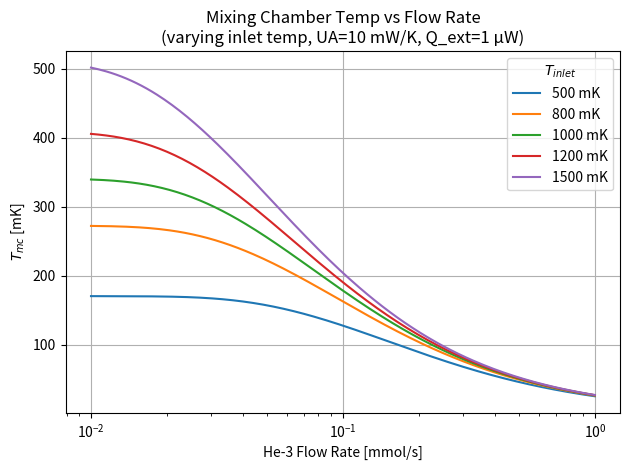
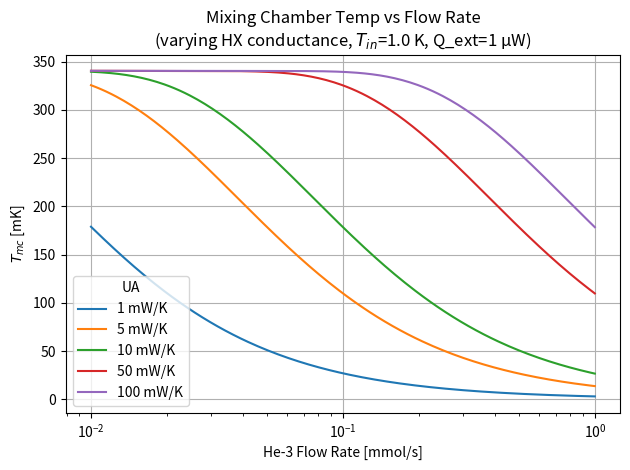
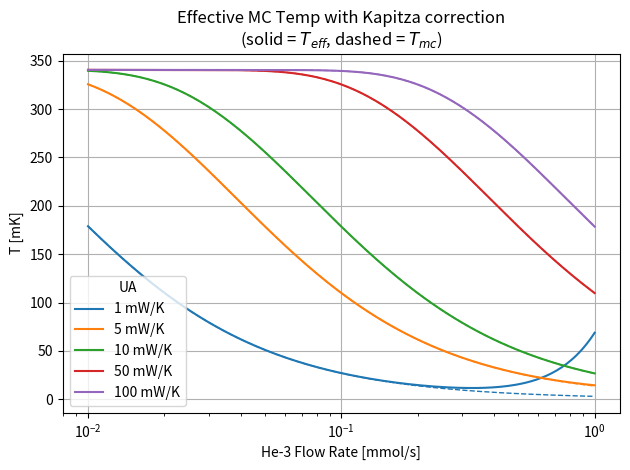

These charts were generated, in order, by the following Python code:
# -*- coding: utf-8 -*-
"""
Created on Thu May  7 15:56:27 2026

@author: swest
"""


import numpy as np
import matplotlib.pyplot as plt
from itertools import product as iproduct
from pathlib import Path

OUTPUT_DIR = Path(".")

# ── Physical constants ────────────────────────────────────────────────
R_GAS     = 8.314           # J/molK
A_DIL     = 95.0            # 
A_CON     = 11.0            # I keep forgetting if its 95 11 or 96 12
r_K_COEFF = 0.02            # 
A_MC      = 10.0           # Very big surface area: sintered silver
Q_EXT     = 1e-6            #   parasitic heat load

#tasty lipids mmmmmmmm   <-   David wrote this, his project's on lipids. idk

def hx_effectiveness(T_inlet, n3_dot, UA):
    if UA == 0:
        return 0.0
    C_hot = n3_dot * 2.0 * A_CON * R_GAS * T_inlet ## Heat capacitance - comes from differentiating enthalpy
    NTU   = UA / C_hot
    return 1.0 - np.exp(-NTU)  ## epsilon


def solve_Tmc(T_inlet, n3_dot, UA):
    eps     = hx_effectiveness(T_inlet, n3_dot, UA)
    alpha_h = 1.0 - eps
    beta_h  = eps * T_inlet

    A_coef =  n3_dot * R_GAS * (A_DIL - A_CON * alpha_h**2)
    B_coef = -n3_dot * R_GAS *  2.0 * A_CON * alpha_h * beta_h
    C_coef = -n3_dot * R_GAS *  A_CON * beta_h**2 - Q_EXT

    if A_coef <= 0:
        return np.nan, np.nan, np.nan

    discriminant = B_coef**2 - 4.0 * A_coef * C_coef
    if discriminant < 0:
        return np.nan, np.nan, np.nan

    sqrt_disc = np.sqrt(discriminant)
    T1 = (-B_coef - sqrt_disc) / (2.0 * A_coef)
    T2 = (-B_coef + sqrt_disc) / (2.0 * A_coef)

    # Pick smallest positive root
    candidates = [t for t in (T1, T2) if t > 0]
    if not candidates:
        return np.nan, np.nan, np.nan
    T_mc = min(candidates)

    if T_mc >= T_inlet:
        return np.nan, np.nan, np.nan

    T_hx   = alpha_h * T_mc + beta_h
    Q_cool = n3_dot * R_GAS * (A_DIL * T_mc**2 - A_CON * T_hx**2)

    # Kapitza correction
    R_K     = r_K_COEFF / (A_MC * T_mc**3)
    T_mc_eff = T_mc + Q_cool * R_K

    return T_mc, Q_cool, T_mc_eff



T_inlets        = np.array([0.5, 0.8, 1.0, 1.2, 1.5])
UA_values       = np.array([0.001, 0.005, 0.01, 0.05, 0.1])
n3_dots         = np.logspace(-5, -3, 200)   # 10 μmol/s → 1 mmol/s

UA_fixed = 0.01
Ti_fixed = 1.0


results_Tinlet = {}
for Ti in T_inlets:
    Tmc_arr, Q_arr, Teff_arr = [], [], []
    for nd in n3_dots:
        Tmc, Q, Teff = solve_Tmc(Ti, nd, UA_fixed)
        Tmc_arr.append(Tmc); Q_arr.append(Q); Teff_arr.append(Teff)
    results_Tinlet[Ti] = (np.array(Tmc_arr), np.array(Q_arr), np.array(Teff_arr))

results_UA = {}
for UA in UA_values:
    Tmc_arr, Q_arr, Teff_arr = [], [], []
    for nd in n3_dots:
        Tmc, Q, Teff = solve_Tmc(Ti_fixed, nd, UA)
        Tmc_arr.append(Tmc); Q_arr.append(Q); Teff_arr.append(Teff)
    results_UA[UA] = (np.array(Tmc_arr), np.array(Q_arr), np.array(Teff_arr))




fig1, ax = plt.subplots()
for Ti in T_inlets:
    Tmc, _, _ = results_Tinlet[Ti]
    mask = ~np.isnan(Tmc)
    ax.plot(n3_dots[mask]*1e3, Tmc[mask]*1e3, label=f'{Ti*1e3:.0f} mK')
ax.set_xscale('log')
ax.set_xlabel('He-3 Flow Rate [mmol/s]')
ax.set_ylabel('$T_{mc}$ [mK]')
ax.set_title(f'Mixing Chamber Temp vs Flow Rate\n(varying inlet temp, UA={UA_fixed*1e3:.0f} mW/K, Q_ext={Q_EXT*1e6:.0f} μW)')
ax.legend(title='$T_{inlet}$')
ax.grid(True)
fig1.tight_layout()


fig3, ax = plt.subplots()
for UA in UA_values:
    Tmc, _, _ = results_UA[UA]
    mask = ~np.isnan(Tmc)
    ax.plot(n3_dots[mask]*1e3, Tmc[mask]*1e3, label=f'{UA*1e3:.0f} mW/K')
ax.set_xscale('log')
ax.set_xlabel('He-3 Flow Rate [mmol/s]')
ax.set_ylabel('$T_{mc}$ [mK]')
ax.set_title(f'Mixing Chamber Temp vs Flow Rate\n(varying HX conductance, $T_{{in}}$={Ti_fixed} K, Q_ext={Q_EXT*1e6:.0f} μW)')
ax.legend(title='UA')
ax.grid(True)
fig3.tight_layout()



fig5, ax = plt.subplots()
for UA in UA_values:
    Tmc, _, Teff = results_UA[UA]
    mask = ~np.isnan(Tmc)
    line, = ax.plot(n3_dots[mask]*1e3, Teff[mask]*1e3, label=f'{UA*1e3:.0f} mW/K')
    ax.plot(n3_dots[mask]*1e3, Tmc[mask]*1e3,
            color=line.get_color(), lw=1.0, ls='--')
ax.set_xscale('log')
ax.set_xlabel('He-3 Flow Rate [mmol/s]')
ax.set_ylabel('T [mK]')
ax.set_title('Effective MC Temp with Kapitza correction\n(solid = $T_{eff}$, dashed = $T_{mc}$)')
ax.legend(title='UA')
ax.grid(True)
fig5.tight_layout()
